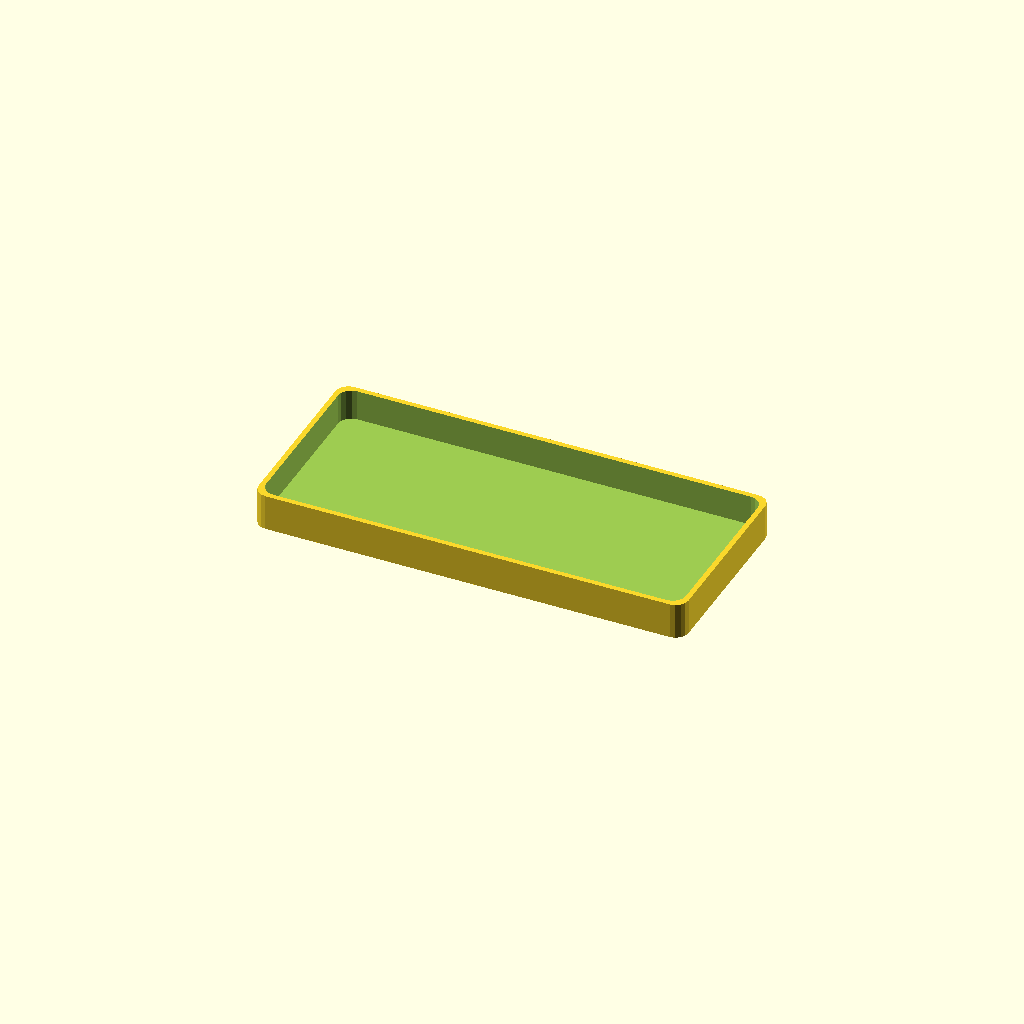
Cell 1 — every parameter at its default value.
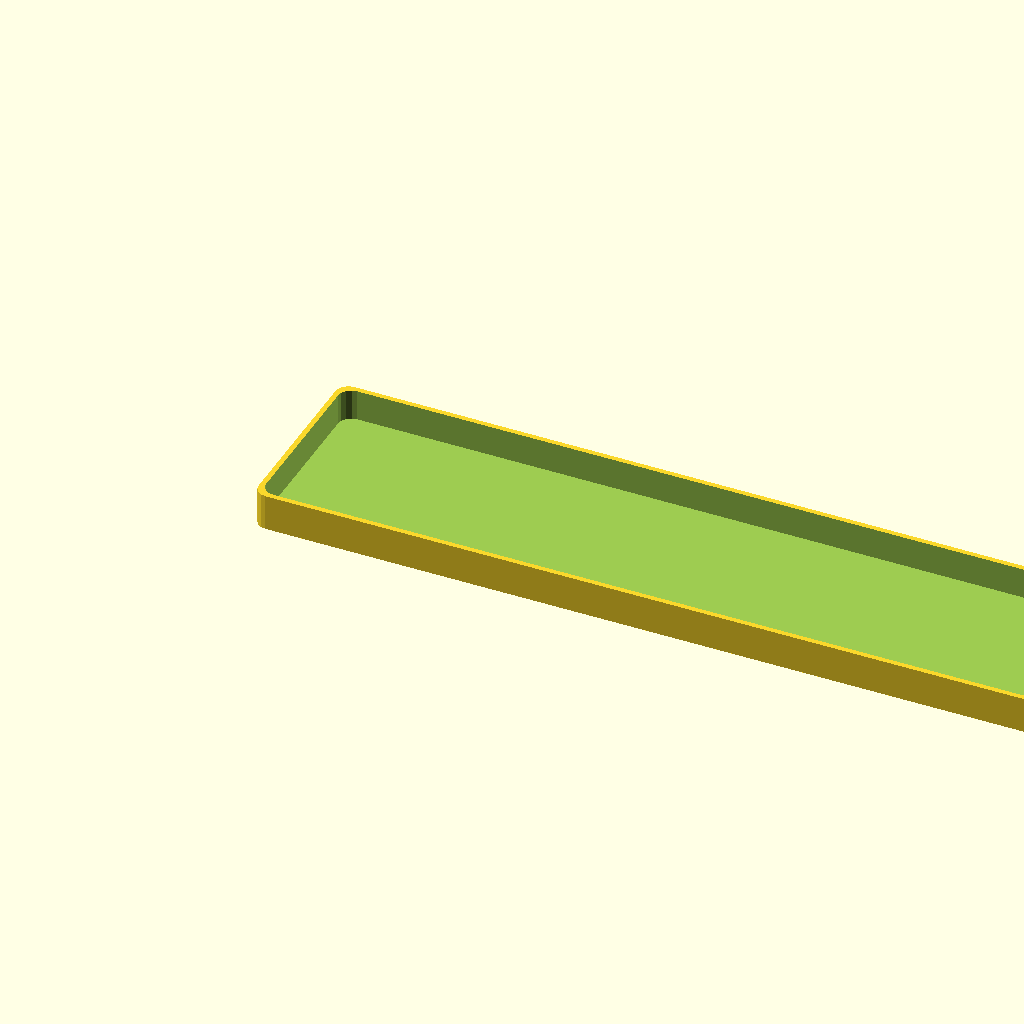
Cell 2: the same model with width = 334.
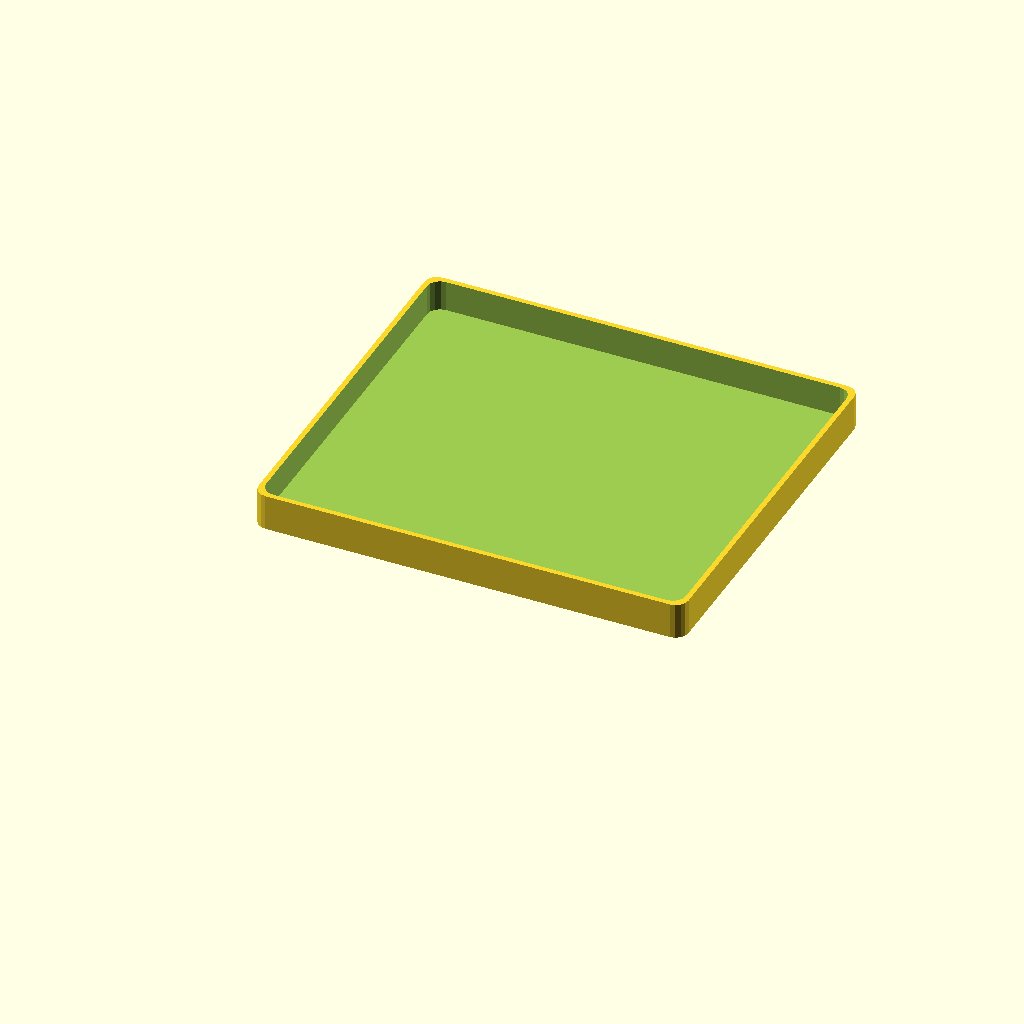
Cell 3: breadth = 148 (everything else at default).
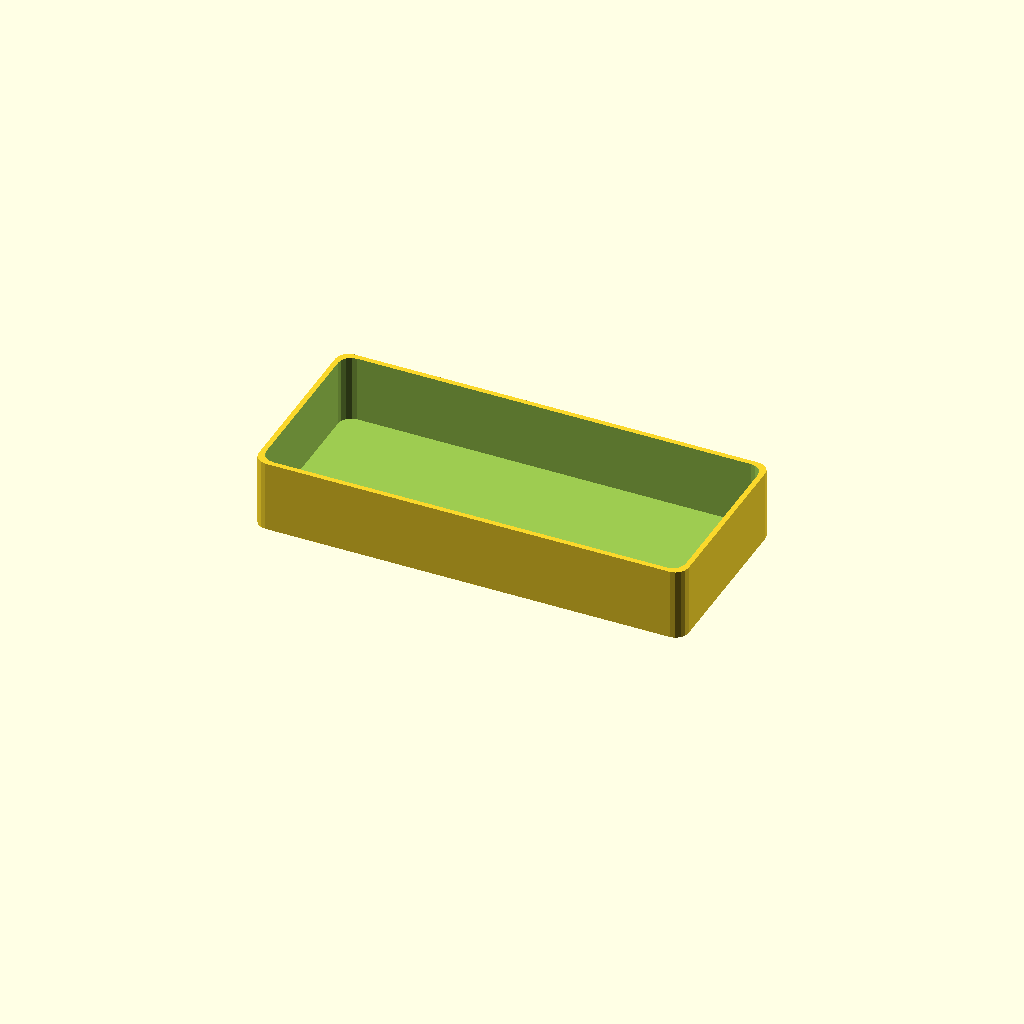
Cell 4: the same model with height = 28.
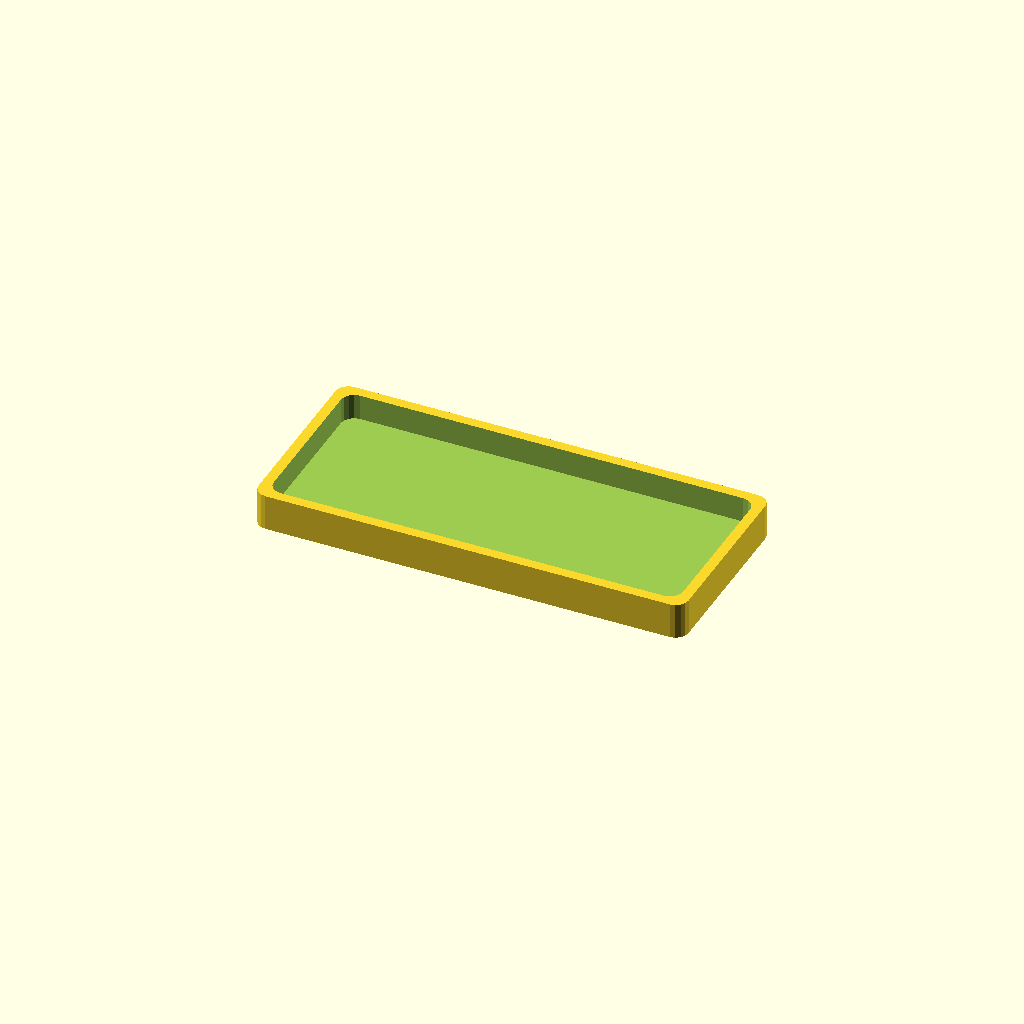
Cell 5: thickness = 4 (everything else at default).
All cells are drawn from one camera (rotation 55°, 0°, 25°, orthographic, colour scheme Cornfield), so only the parameter changes between them.
The OpenSCAD source (models/mp3-player-back-half.scad):
// Parameterized Tray - Rounded Box with Thickness
// Dimensions: Width x Breadth x Height with wall thickness and corner radius

// Parameters
width = 167;     // Outer width (mm)
breadth = 74;    // Outer breadth/depth (mm)
height = 14;     // Outer height (mm)
thickness = 2;  // Wall thickness (mm)
width2 = width - (2*thickness);
breadth2 = breadth - (2*thickness);
height2 = 40;    // Inner height (mm)

radius = 5;      // Corner radius (mm)
radius2 = 5;

// Note: Ensure thickness < width/2, breadth/2, and radius < thickness/2 for valid geometry

// Main tray module
module tray() {
    difference() {
        // Outer shell
        rounded_box(width, breadth, height, radius);

        // Inner cavity (hollow out the tray)
        translate([thickness, thickness, thickness])
            rounded_box(width2, breadth2, height2, radius2);
    }
}

// Helper module for rounded box
module rounded_box(w, b, h, r) {
    hull() {
        // Bottom corners
        translate([r, r, 0]) cylinder(h = h, r = r);
        translate([w - r, r, 0]) cylinder(h = h, r = r);
        translate([r, b - r, 0]) cylinder(h = h, r = r);
        translate([w - r, b - r, 0]) cylinder(h = h, r = r);
    }
}

// Render the tray
tray();
Customizer parameters (derived from the source; name, type, default, range or options):
width: number, default 167
breadth: number, default 74
height: number, default 14
thickness: number, default 2
height2: number, default 40
radius: number, default 5
radius2: number, default 5
